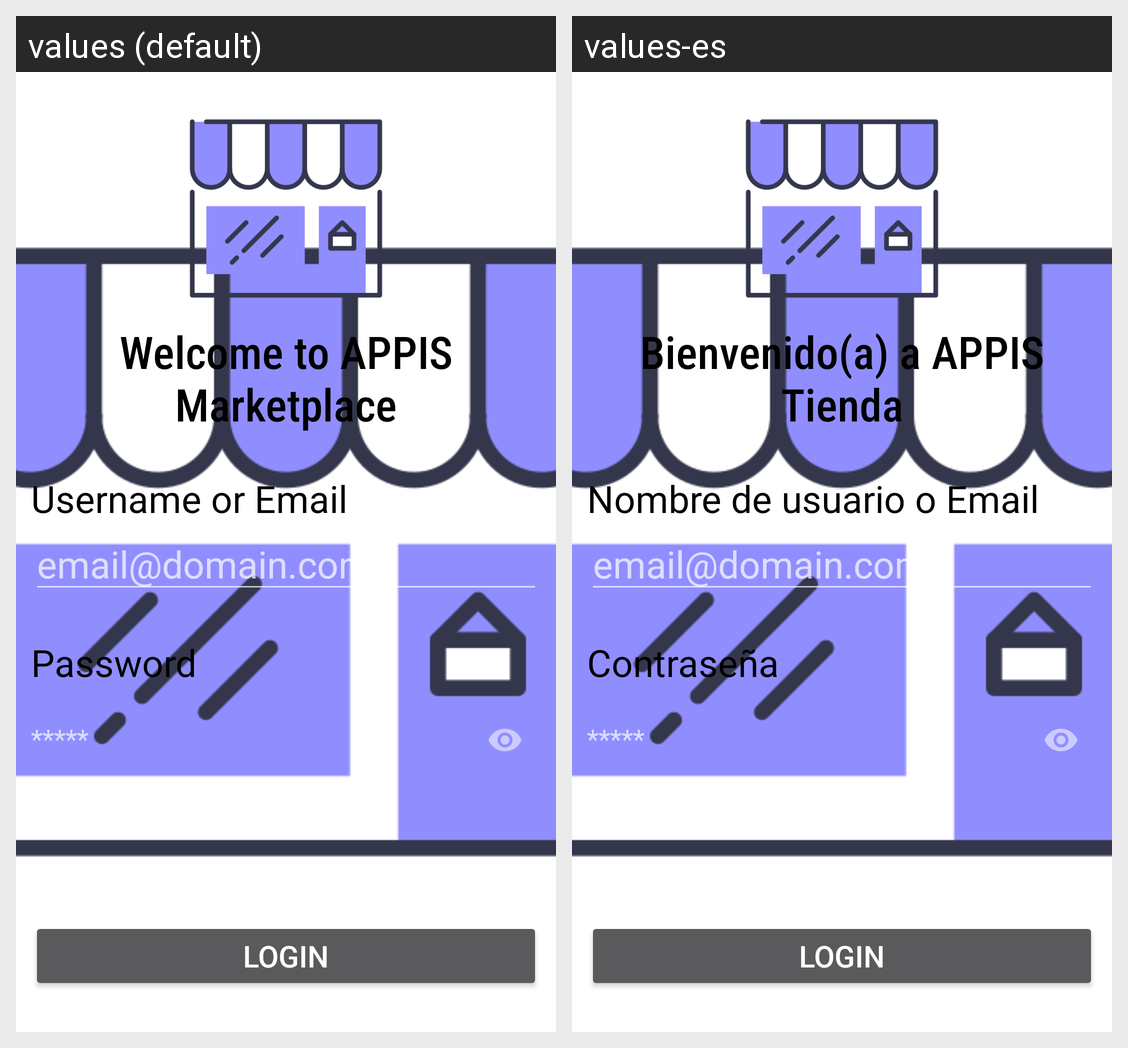

The same Android screen rendered under two of its app's locales, left to right. List the strings drawn on it with the default value and each locale's translation.
Android screen res/layout/activity_main.xml rendered under 2 locales, left to right: values (default), values-es. Device: Nexus 5 (rendered at 1080×1920; each locale shown at half size, 540×960, under a caption strip naming it); theme SplashScreen.
Strings drawn on this screen, with the default value and each locale's value (text and hints the layout hard-codes, and strings that could not be matched under every locale, appear in the picture but are not listed):

txt_Home
  values: Welcome to APPIS Marketplace
  values-es: Bienvenido(a) a APPIS Tienda

txt_username
  values: Username or Email
  values-es: Nombre de usuario o Email

txt_password
  values: Password
  values-es: Contraseña
